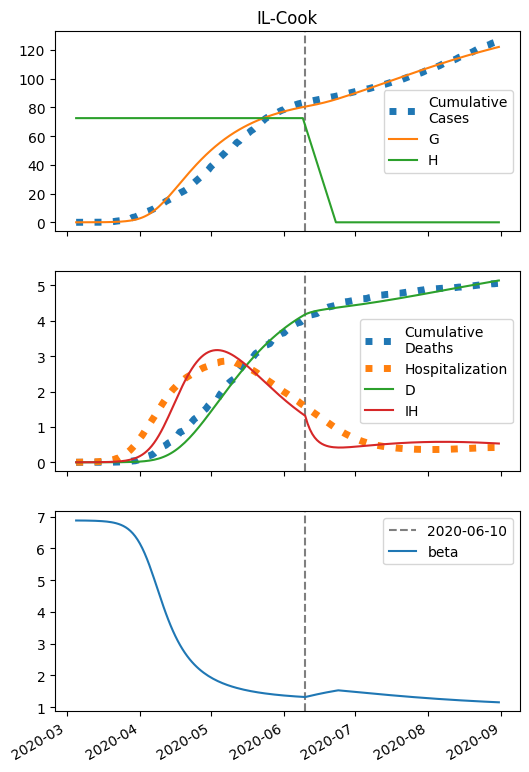

The file beside this chart, header and first rows:
series, 2020-03-05, 2020-03-06, 2020-03-07, 2020-03-08, 2020-03-09, 2020-03-10, 2020-03-11, 2020-03-12, 2020-03-13, 2020-03-14, 2020-03-15, 2020-03-16, 2020-03-17, 2020-03-18, 2020-03-19, 2020-03-20, 2020-03-21, 2020-03-22, 2020-03-23, 2020-03-24, 2020-03-25, 2020-03-26, 2020-03-27
S, 252725, 252723, 252721, 252719, 252715, 252711, 252706, 252699, 252691, 252680, 252667, 252650, 252630, 252603, 252571, 252530, 252478, 252414, 252334, 252234, 252110, 251956, 251766
I, 5.0, 6.287, 7.906, 9.94, 12.5, 15.71, 19.75, 24.83, 31.21, 39.23, 49.3, 61.93, 77.79, 97.68, 122.6, 153.8, 192.8, 241.6, 302.4, 378, 471.9, 588, 731.1
IH, 1.0, 0.9578, 0.9774, 1.057, 1.199, 1.408, 1.696, 2.075, 2.566, 3.193, 3.989, 4.995, 6.263, 7.858, 9.862, 12.38, 15.53, 19.48, 24.43, 30.61, 38.32, 47.91, 59.83
IN, 0.2, 0.379, 0.5907, 0.845, 1.154, 1.533, 2, 2.581, 3.303, 4.205, 5.333, 6.745, 8.515, 10.73, 13.51, 17, 21.37, 26.84, 33.69, 42.25, 52.93, 66.25, 82.82
D, 0.01, 0.03849, 0.06578, 0.09362, 0.1237, 0.1579, 0.198, 0.2463, 0.3054, 0.3785, 0.4695, 0.5832, 0.7255, 0.9039, 1.128, 1.409, 1.761, 2.204, 2.759, 3.455, 4.327, 5.418, 6.783
R, 0.0, 0.2347, 0.4791, 0.7499, 1.064, 1.442, 1.903, 2.476, 3.19, 4.085, 5.208, 6.62, 8.395, 10.63, 13.43, 16.96, 21.39, 26.95, 33.93, 42.68, 53.65, 67.4, 84.58
G, 5.0, 6.687, 8.809, 11.48, 14.83, 19.04, 24.34, 31, 39.37, 49.88, 63.09, 79.67, 100.5, 126.6, 159.3, 200.3, 251.7, 315.8, 396, 495.8, 619.9, 773.7, 963.9
H, 72529, 72529, 72529, 72529, 72529, 72529, 72529, 72529, 72529, 72529, 72529, 72529, 72529, 72529, 72529, 72529, 72529, 72529, 72529, 72529, 72529, 72529, 72529
beta, 6.877, 6.877, 6.876, 6.875, 6.874, 6.873, 6.872, 6.87, 6.867, 6.864, 6.861, 6.856, 6.85, 6.842, 6.833, 6.821, 6.807, 6.789, 6.766, 6.738, 6.704, 6.661, 6.61
